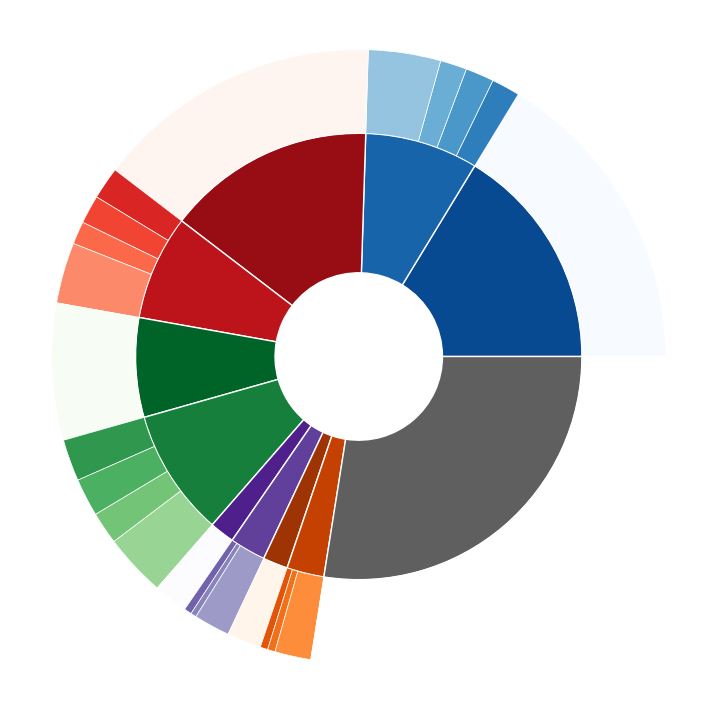

Write Python code to recreate this figure.
# script to display the deexcitation channels in a pie chart:

import matplotlib.pyplot as plt

# data from deex_channels_info.ods, sheet 1 'NEW!! NC only C12, 250000 evts'

# Make data: I have 4 groups and 7 subgroups
# group_names = ['B11', 'B11*', 'C11', 'C11*', 'B10', 'B10*', 'C10', 'C10*', 'Be10', 'Be10*', 'lighter\nisotopes']
group_size = [16.3, 8.2, 15.1, 7.6, 7.2, 9.2, 1.8, 2.6, 1.8, 2.7, 27.5]
# subgroup_names = ['not excited', 'n+d+Be8', 'n+alpha+Li6', 'n+B10', 'rest',
#                   'not excited', 'p+d+Be8', 'p+alpha+Li6', '2p+Be9', 'rest',
#                   'not excited', 'n+p+Be8', 'p+Be9', 'n+B9', 'rest',
#                   'not excited', 'p+d+Be7', '2p+Be8', 'rest'
#                   'not excited', 'n+d+Li7', '2n+p+Li7', 'rest']
subgroup_size = [16.3, 1.5, 1.5, 1.4, 3.8, 15.1, 1.7, 1.5, 1.2, 3.2, 7.2, 2.2, 2.0, 1.7, 3.3, 1.8, 0.4, 0.3, 1.9,
                 1.8, 0.4, 0.4, 1.9, 27.5]

# Create colors
a, b, c, d, e, f = [plt.cm.Blues, plt.cm.Reds, plt.cm.Greens, plt.cm.Purples, plt.cm.Oranges, plt.cm.Greys]

""" with labels: """
"""
# First Ring (inside)
fig, ax = plt.subplots()
ax.axis('equal')
mypie, _ = ax.pie(group_size, radius=0.8, labels=group_names, labeldistance=0.7,
                  colors=[a(0.7), b(0.7), c(0.7), d(0.7), e(0.7), f(0.7)])
plt.setp(mypie, width=0.7, edgecolor='white', linewidth=2)

# Second Ring (outside)
mypie2, _ = ax.pie(subgroup_size, radius=0.8+0.7, labels=subgroup_names, labeldistance=0.75, rotatelabels=True,
                   colors=[a(0.6), a(0.5), a(0.4), b(0.6), b(0.5), b(0.4), c(0.6), c(0.5), c(0.4), c(0.3), d(0.6),
                           d(0.5), d(0.4), e(0.6), e(0.5), e(0.4), f(0.0)])
plt.setp(mypie2, width=0.7, edgecolor='white')

plt.margins(0, 0)

# show it
plt.show()
"""

""" without labels: """
# First Ring (inside)
fig, ax = plt.subplots(1, figsize=(9, 9))
ax.axis('equal')
mypie, _ = ax.pie(group_size, radius=0.8, colors=[a(0.9), a(0.8), b(0.9), b(0.8), c(0.9), c(0.8), d(0.9), d(0.8),
                                                  e(0.9), e(0.8), f(0.7)])
plt.setp(mypie, width=0.5, edgecolor='white', linewidth=1)

# Second Ring (outside)
mypie2, _ = ax.pie(subgroup_size, radius=0.8+0.3,
                   colors=[a(0.0), a(0.7), a(0.6), a(0.5), a(0.4), b(0.0), b(0.7), b(0.6), b(0.5), b(0.4),
                           c(0.0), c(0.7), c(0.6), c(0.5), c(0.4), d(0.0), d(0.7), d(0.6), d(0.5),
                           e(0.0), e(0.7), e(0.6), e(0.5), f(0.0)])
plt.setp(mypie2, width=0.3, edgecolor='white', linewidth=0.5)

plt.margins(0, 0)

# plt.title("Rates of atmospheric NC neutrino interaction channels on $^{12}$C")

# show it
plt.show()
